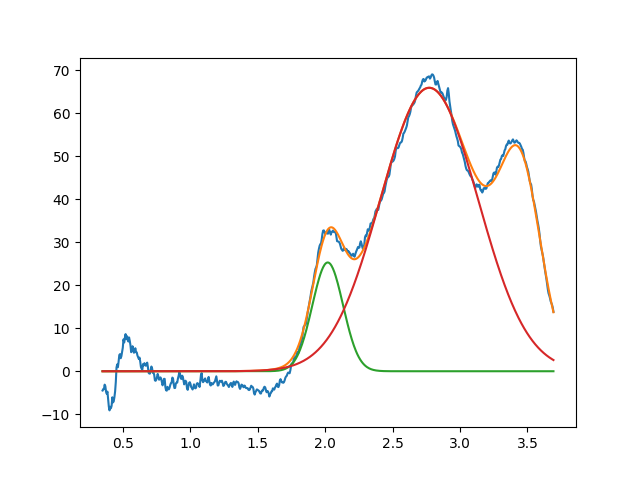

The table this chart was drawn from, first rows:
2.019240828449040848e+00, 2.530845735783456973e+01, 2.684243142647585456e-01, 9.999999999999998890e-01
2.771670143576437706e+00, 6.596454645393102112e+01, 8.532662832016432164e-01, 9.999999999999985567e-01
3.450000000000000622e+00, 3.999999999999999289e+01, 3.573813490776737156e-01, 9.999999999999998890e-01
